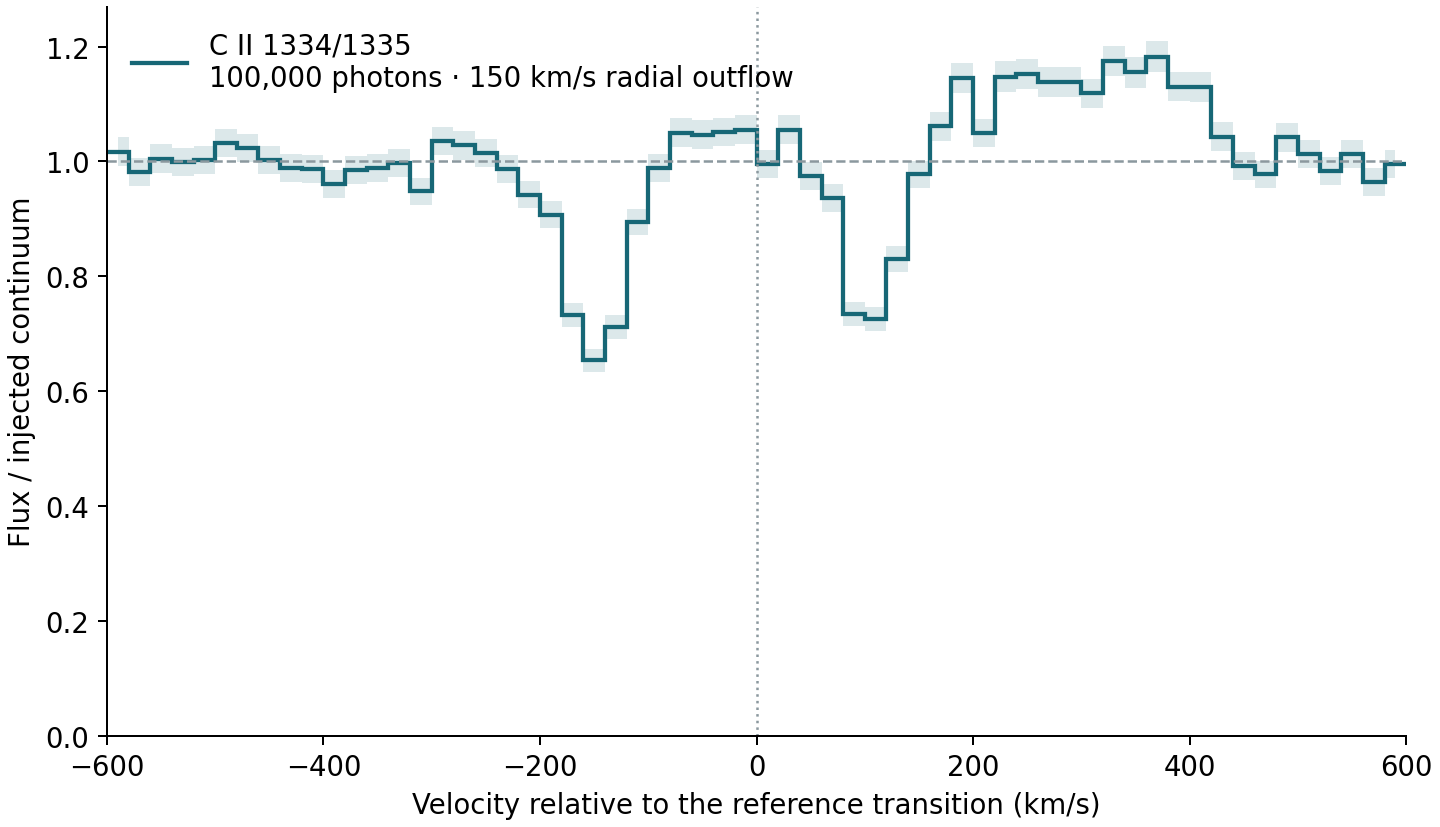

The file beside this chart, header and first rows:
velocity_km_s, flux, mc_sigma, escaped_packets, bin_left_km_s, bin_right_km_s
-5.900000000000000000e+02, 1.016999999999999904e+00, 2.470222662028668040e-02, 1.695000000000000000e+03, -6.000000000000000000e+02, -5.800000000000000000e+02
-5.700000000000000000e+02, 9.821999999999999620e-01, 2.427591398897269159e-02, 1.637000000000000000e+03, -5.800000000000000000e+02, -5.600000000000000000e+02
-5.500000000000000000e+02, 1.004999999999999893e+00, 2.455605831561734689e-02, 1.675000000000000000e+03, -5.600000000000000000e+02, -5.400000000000000000e+02
-5.300000000000000000e+02, 9.995999999999999330e-01, 2.448999795835025972e-02, 1.666000000000000000e+03, -5.400000000000000000e+02, -5.200000000000000000e+02
-5.100000000000000000e+02, 1.002000000000000002e+00, 2.451938009004305669e-02, 1.670000000000000000e+03, -5.200000000000000000e+02, -5.000000000000000000e+02
-4.900000000000000000e+02, 1.032000000000000028e+00, 2.488372962399326357e-02, 1.720000000000000000e+03, -5.000000000000000000e+02, -4.800000000000000000e+02
-4.700000000000000000e+02, 1.022999999999999909e+00, 2.477498738647508983e-02, 1.705000000000000000e+03, -4.800000000000000000e+02, -4.600000000000000000e+02
-4.500000000000000000e+02, 1.002599999999999936e+00, 2.452672012316363392e-02, 1.671000000000000000e+03, -4.600000000000000000e+02, -4.400000000000000000e+02
-4.300000000000000000e+02, 9.893999999999999462e-01, 2.436472860509634325e-02, 1.649000000000000000e+03, -4.400000000000000000e+02, -4.200000000000000000e+02
-4.100000000000000000e+02, 9.875999999999999224e-01, 2.434255533012094977e-02, 1.646000000000000000e+03, -4.200000000000000000e+02, -4.000000000000000000e+02
-3.900000000000000000e+02, 9.611999999999999433e-01, 2.401499531542740026e-02, 1.602000000000000000e+03, -4.000000000000000000e+02, -3.800000000000000000e+02
-3.700000000000000000e+02, 9.851999999999999647e-01, 2.431295950722577037e-02, 1.642000000000000000e+03, -3.800000000000000000e+02, -3.600000000000000000e+02
-3.500000000000000000e+02, 9.887999999999999012e-01, 2.435733975622132383e-02, 1.648000000000000000e+03, -3.600000000000000000e+02, -3.400000000000000000e+02
-3.300000000000000000e+02, 9.971999999999999753e-01, 2.446058053276740918e-02, 1.662000000000000000e+03, -3.400000000000000000e+02, -3.200000000000000000e+02
-3.100000000000000000e+02, 9.479999999999999538e-01, 2.384952829722214798e-02, 1.580000000000000000e+03, -3.200000000000000000e+02, -3.000000000000000000e+02
-2.900000000000000000e+02, 1.035599999999999854e+00, 2.492709369340918510e-02, 1.726000000000000000e+03, -3.000000000000000000e+02, -2.800000000000000000e+02
-2.700000000000000000e+02, 1.027800000000000047e+00, 2.483304250388984960e-02, 1.713000000000000000e+03, -2.800000000000000000e+02, -2.600000000000000000e+02
-2.500000000000000000e+02, 1.015199999999999880e+00, 2.468035656144376006e-02, 1.692000000000000000e+03, -2.600000000000000000e+02, -2.400000000000000000e+02
-2.300000000000000000e+02, 9.869999999999999885e-01, 2.433515974880789273e-02, 1.645000000000000000e+03, -2.400000000000000000e+02, -2.200000000000000000e+02
-2.100000000000000000e+02, 9.419999999999999485e-01, 2.377393530739074085e-02, 1.570000000000000000e+03, -2.200000000000000000e+02, -2.000000000000000000e+02
-1.900000000000000000e+02, 9.072000000000000064e-01, 2.333066651426829799e-02, 1.512000000000000000e+03, -2.000000000000000000e+02, -1.800000000000000000e+02
-1.700000000000000000e+02, 7.331999999999999629e-01, 2.097426995153824081e-02, 1.222000000000000000e+03, -1.800000000000000000e+02, -1.600000000000000000e+02
-1.500000000000000000e+02, 6.540000000000000258e-01, 1.980908882306301258e-02, 1.090000000000000000e+03, -1.600000000000000000e+02, -1.400000000000000000e+02
-1.300000000000000000e+02, 7.116000000000000103e-01, 2.066301042926707576e-02, 1.186000000000000000e+03, -1.400000000000000000e+02, -1.200000000000000000e+02
-1.100000000000000000e+02, 8.945999999999999508e-01, 2.316808149156938598e-02, 1.491000000000000000e+03, -1.200000000000000000e+02, -1.000000000000000000e+02
-9.000000000000000000e+01, 9.887999999999999012e-01, 2.435733975622132383e-02, 1.648000000000000000e+03, -1.000000000000000000e+02, -8.000000000000000000e+01
-7.000000000000000000e+01, 1.050000000000000044e+00, 2.509980079602226744e-02, 1.750000000000000000e+03, -8.000000000000000000e+01, -6.000000000000000000e+01
-5.000000000000000000e+01, 1.046399999999999997e+00, 2.505673562138532179e-02, 1.744000000000000000e+03, -6.000000000000000000e+01, -4.000000000000000000e+01
-3.000000000000000000e+01, 1.051199999999999912e+00, 2.511413944374761564e-02, 1.752000000000000000e+03, -4.000000000000000000e+01, -2.000000000000000000e+01
-1.000000000000000000e+01, 1.055399999999999894e+00, 2.516426037061292309e-02, 1.759000000000000000e+03, -2.000000000000000000e+01, 0.000000000000000000e+00
1.000000000000000000e+01, 9.959999999999999964e-01, 2.444585854495603255e-02, 1.660000000000000000e+03, 0.000000000000000000e+00, 2.000000000000000000e+01
3.000000000000000000e+01, 1.055399999999999894e+00, 2.516426037061292309e-02, 1.759000000000000000e+03, 2.000000000000000000e+01, 4.000000000000000000e+01
5.000000000000000000e+01, 9.749999999999999778e-01, 2.418677324489564712e-02, 1.625000000000000000e+03, 4.000000000000000000e+01, 6.000000000000000000e+01
7.000000000000000000e+01, 9.365999999999999881e-01, 2.370569551816609222e-02, 1.561000000000000000e+03, 6.000000000000000000e+01, 8.000000000000000000e+01
9.000000000000000000e+01, 7.343999999999999417e-01, 2.099142682144308075e-02, 1.224000000000000000e+03, 8.000000000000000000e+01, 1.000000000000000000e+02
1.100000000000000000e+02, 7.259999999999999787e-01, 2.087103255711130270e-02, 1.210000000000000000e+03, 1.000000000000000000e+02, 1.200000000000000000e+02
1.300000000000000000e+02, 8.297999999999999821e-01, 2.231322477814446162e-02, 1.383000000000000000e+03, 1.200000000000000000e+02, 1.400000000000000000e+02
1.500000000000000000e+02, 9.773999999999999355e-01, 2.421652328473267515e-02, 1.629000000000000000e+03, 1.400000000000000000e+02, 1.600000000000000000e+02
1.700000000000000000e+02, 1.061399999999999899e+00, 2.523568901377570839e-02, 1.769000000000000000e+03, 1.600000000000000000e+02, 1.800000000000000000e+02
1.900000000000000000e+02, 1.144800000000000040e+00, 2.620839560140986527e-02, 1.908000000000000000e+03, 1.800000000000000000e+02, 2.000000000000000000e+02
2.100000000000000000e+02, 1.049399999999999888e+00, 2.509262839959177857e-02, 1.749000000000000000e+03, 2.000000000000000000e+02, 2.200000000000000000e+02
2.300000000000000000e+02, 1.147799999999999931e+00, 2.624271327435484524e-02, 1.913000000000000000e+03, 2.200000000000000000e+02, 2.400000000000000000e+02
2.500000000000000000e+02, 1.152599999999999847e+00, 2.629752840097335231e-02, 1.921000000000000000e+03, 2.400000000000000000e+02, 2.600000000000000000e+02
2.700000000000000000e+02, 1.138800000000000034e+00, 2.613962509295035541e-02, 1.898000000000000000e+03, 2.600000000000000000e+02, 2.800000000000000000e+02
2.900000000000000000e+02, 1.138199999999999878e+00, 2.613273808845907945e-02, 1.897000000000000000e+03, 2.800000000000000000e+02, 3.000000000000000000e+02
3.100000000000000000e+02, 1.118399999999999839e+00, 2.590443977390748109e-02, 1.864000000000000000e+03, 3.000000000000000000e+02, 3.200000000000000000e+02
3.300000000000000000e+02, 1.174799999999999844e+00, 2.654957626780509936e-02, 1.958000000000000000e+03, 3.200000000000000000e+02, 3.400000000000000000e+02
3.500000000000000000e+02, 1.155000000000000027e+00, 2.632489316217636460e-02, 1.925000000000000000e+03, 3.400000000000000000e+02, 3.600000000000000000e+02
3.700000000000000000e+02, 1.182599999999999874e+00, 2.663756745650773181e-02, 1.971000000000000000e+03, 3.600000000000000000e+02, 3.800000000000000000e+02
3.900000000000000000e+02, 1.130399999999999849e+00, 2.604304129705284701e-02, 1.884000000000000000e+03, 3.800000000000000000e+02, 4.000000000000000000e+02
4.100000000000000000e+02, 1.129799999999999915e+00, 2.603612874449656028e-02, 1.883000000000000000e+03, 4.000000000000000000e+02, 4.200000000000000000e+02
4.300000000000000000e+02, 1.043399999999999883e+00, 2.502079135439165200e-02, 1.739000000000000000e+03, 4.200000000000000000e+02, 4.400000000000000000e+02
4.500000000000000000e+02, 9.923999999999999488e-01, 2.440163928919530240e-02, 1.654000000000000000e+03, 4.400000000000000000e+02, 4.600000000000000000e+02
4.700000000000000000e+02, 9.773999999999999355e-01, 2.421652328473267515e-02, 1.629000000000000000e+03, 4.600000000000000000e+02, 4.800000000000000000e+02
4.900000000000000000e+02, 1.042200000000000015e+00, 2.500639918100964684e-02, 1.737000000000000000e+03, 4.800000000000000000e+02, 5.000000000000000000e+02
5.100000000000000000e+02, 1.012799999999999923e+00, 2.465116630100896641e-02, 1.688000000000000000e+03, 5.000000000000000000e+02, 5.200000000000000000e+02
5.300000000000000000e+02, 9.833999999999999408e-01, 2.429073897599659179e-02, 1.639000000000000000e+03, 5.200000000000000000e+02, 5.400000000000000000e+02
5.500000000000000000e+02, 1.012799999999999923e+00, 2.465116630100896641e-02, 1.688000000000000000e+03, 5.400000000000000000e+02, 5.600000000000000000e+02
5.700000000000000000e+02, 9.641999999999999460e-01, 2.405244270339293097e-02, 1.607000000000000000e+03, 5.600000000000000000e+02, 5.800000000000000000e+02
5.900000000000000000e+02, 9.959999999999999964e-01, 2.444585854495603255e-02, 1.660000000000000000e+03, 5.800000000000000000e+02, 6.000000000000000000e+02
